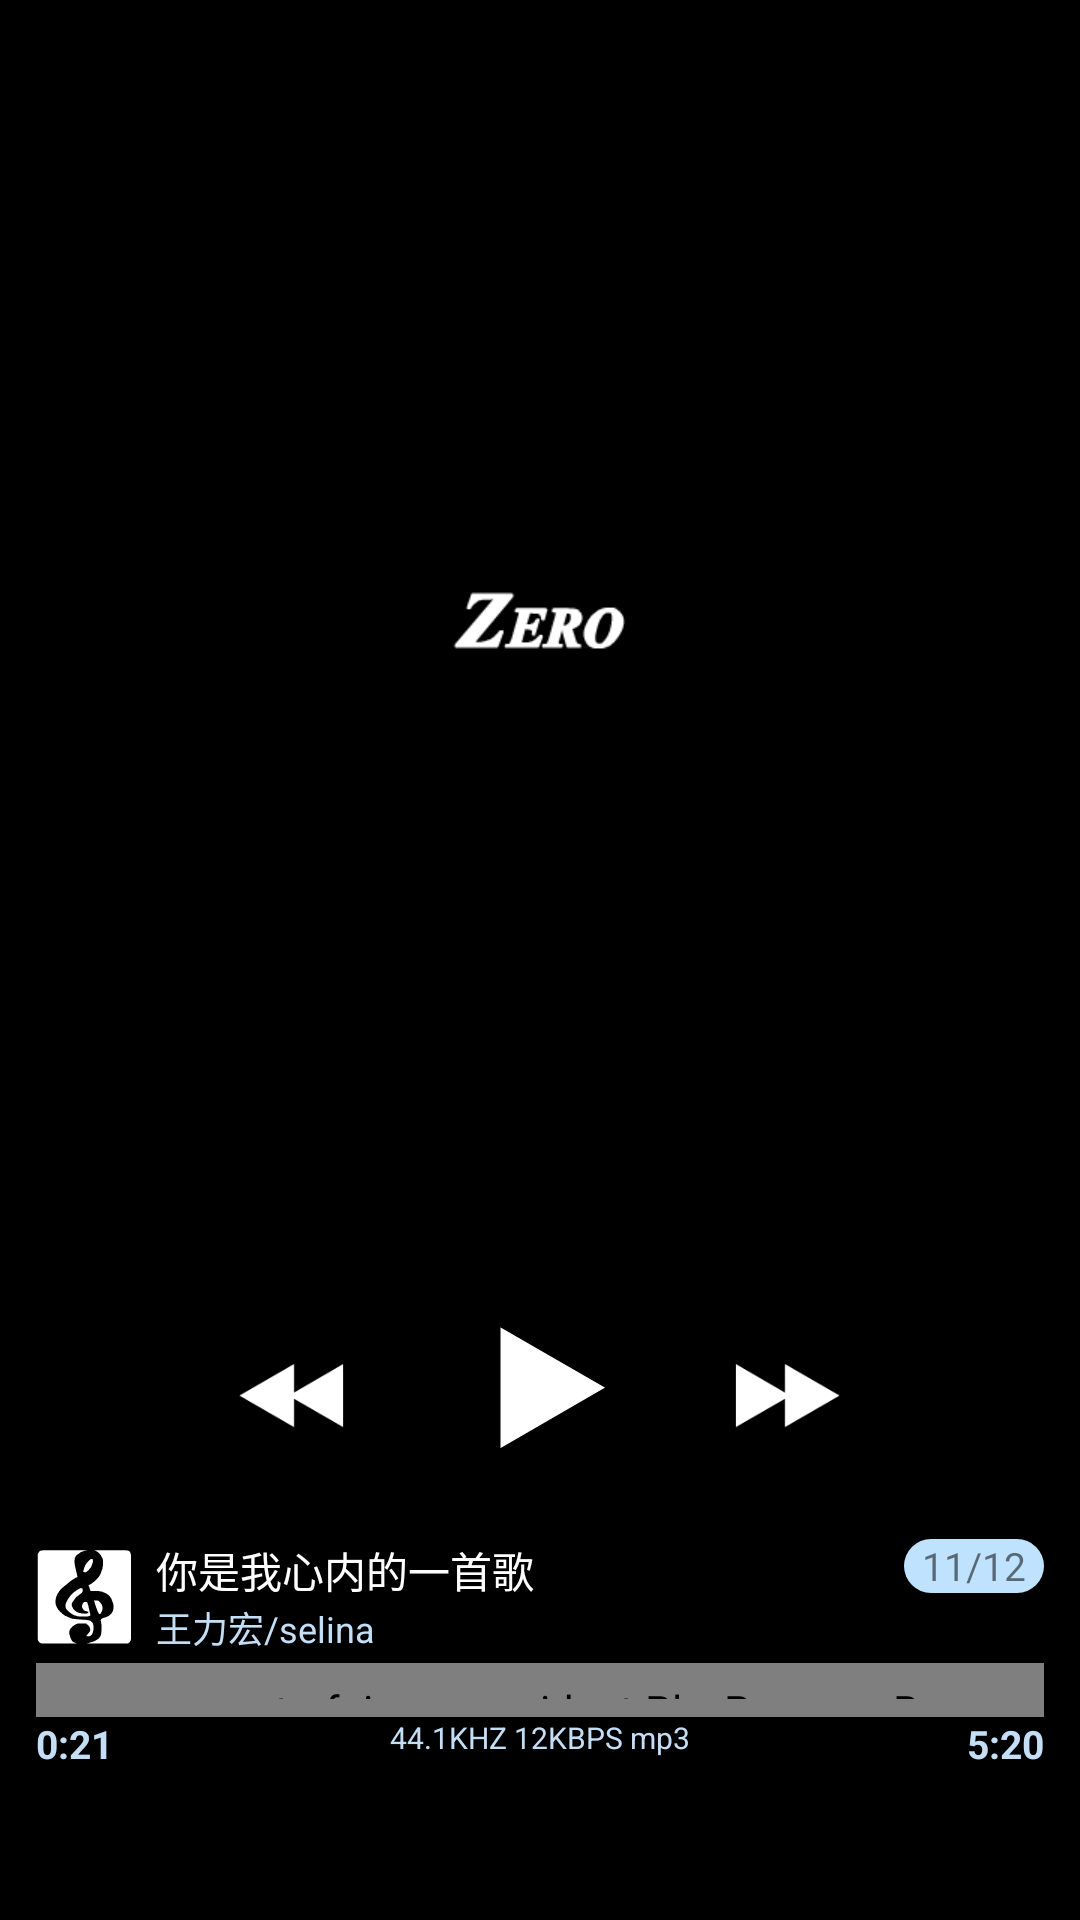

Write the Android layout XML for this screen, with the resource values it uses.
<!-- AndroidManifest.xml: application theme AppTheme -->
<!-- res/layout/content_main.xml -->
<?xml version="1.0" encoding="utf-8"?>
<RelativeLayout xmlns:android="http://schemas.android.com/apk/res/android"
    xmlns:app="http://schemas.android.com/apk/res-auto"
    android:layout_width="match_parent"
    android:layout_height="match_parent"
    android:background="@color/black">

    
    <ImageView
        android:id="@+id/bg_img_blur"
        android:layout_width="match_parent"
        android:layout_height="match_parent"
        android:scaleType="fitXY" />
    

    <LinearLayout
        android:layout_width="match_parent"
        android:layout_height="match_parent"
        android:layout_marginTop="@dimen/album_top"
        android:orientation="vertical">

        <LinearLayout

            android:layout_width="match_parent"
            android:layout_height="@dimen/album_width"
            android:layout_alignParentBottom="true"
            android:layout_alignParentStart="true"
            android:gravity="center">

            <android.support.v7.widget.CardView
                android:id="@+id/card_view"
                android:layout_width="wrap_content"
                android:layout_height="wrap_content"
                android:layout_margin="@dimen/padding_card_view"
                app:cardBackgroundColor="@color/transparent"
                app:cardElevation="10dp">

                <LinearLayout
                    android:layout_width="match_parent"
                    android:layout_height="match_parent"
                    android:gravity="center">

                    <ImageView
                        android:id="@+id/iv_album"
                        android:layout_width="wrap_content"
                        android:layout_height="wrap_content"
                        android:layout_gravity="center"
                        android:background="@color/transparent"
                        android:scaleType="fitXY"
                        android:src="@mipmap/zero" />
                </LinearLayout>

            </android.support.v7.widget.CardView>


        </LinearLayout>


        <LinearLayout
            android:layout_width="match_parent"
            android:layout_height="match_parent"
            android:layout_marginTop="@dimen/album_top"
            android:background="@drawable/bg_play_lin_style"
            android:orientation="vertical">
            
            <include layout="@layout/content_play_control_main" />
            
            <include layout="@layout/content_play_info" />
            
            <include layout="@layout/content_play_progress" />

        </LinearLayout>

    </LinearLayout>
    


</RelativeLayout>
<!-- res/layout/content_play_control_main.xml (included above) -->
<?xml version="1.0" encoding="utf-8"?>
<LinearLayout xmlns:android="http://schemas.android.com/apk/res/android"
    android:layout_width="match_parent"
    android:layout_height="@dimen/height_play_lin"
    android:gravity="center"
    android:orientation="horizontal"
    android:paddingTop="5dp">


    <ImageButton
        android:id="@+id/bt_previous"
        android:layout_width="@dimen/width_next_button"
        android:layout_height="@dimen/width_next_button"
        android:background="@null"
        android:onClick="action"
        android:scaleType="fitXY"
        android:scaleX="-1"
        android:src="@drawable/next_pressed_style" />

    <CheckBox
        android:id="@+id/bt_play"
        style="@style/PlayCheckbox"
        android:layout_width="wrap_content"
        android:layout_height="wrap_content"
        android:layout_marginLeft="7dp"
        android:layout_marginRight="7dp"
        android:background="@null"
        android:scaleType="fitXY" />

    <ImageButton
        android:id="@+id/bt_next"
        android:layout_width="@dimen/width_next_button"
        android:layout_height="@dimen/width_next_button"
        android:background="@null"
        android:onClick="action"
        android:scaleType="fitXY"
        android:src="@drawable/next_pressed_style" />

</LinearLayout>
<!-- res/layout/content_play_info.xml (included above) -->
<?xml version="1.0" encoding="utf-8"?>
<RelativeLayout xmlns:android="http://schemas.android.com/apk/res/android"
    android:id="@+id/rel_play_info"
    android:layout_width="match_parent"
    android:layout_height="wrap_content"
    android:orientation="vertical"
    android:background="@drawable/music_info_style"
    android:paddingBottom="3dp"
    android:clickable="true"
    android:onClick="showMusicList"
    android:paddingLeft="12dp"
    android:paddingRight="12dp"
    android:paddingTop="3dp">

    <ImageView
        android:id="@+id/iv_music"
        android:layout_width="@dimen/width_music_icon"
        android:layout_height="@dimen/width_music_icon"
        android:layout_alignBottom="@+id/music_info_lin"
        android:layout_alignTop="@id/music_info_lin"
        android:src="@mipmap/ic_music" />

    <LinearLayout
        android:id="@+id/music_info_lin"
        android:layout_width="wrap_content"
        android:layout_height="wrap_content"
        android:layout_toRightOf="@+id/iv_music"
        android:gravity="center_vertical"
        android:orientation="vertical"
        android:paddingLeft="8dp">

        <TextView
            android:id="@+id/tv_music_name"
            android:layout_width="wrap_content"
            android:layout_height="wrap_content"
            android:text="你是我心内的一首歌"
            android:textColor="@color/white"
            android:textSize="14sp" />

        <TextView
            android:id="@+id/tv_music_singer"
            android:layout_width="wrap_content"
            android:layout_height="wrap_content"
            android:text="王力宏/selina"
            android:textColor="@color/singer"
            android:textSize="12sp" />
    </LinearLayout>

    <TextView

        android:id="@+id/tv_play_num"
        android:layout_width="wrap_content"
        android:layout_height="@dimen/height_play_num"
        android:layout_alignParentRight="true"
        android:background="@drawable/play_num_tyle"
        android:gravity="center"
        android:paddingLeft="6dp"
        android:paddingRight="6dp"
        android:text="11/12"
        android:textSize="13sp" />

</RelativeLayout>
<!-- res/layout/content_play_progress.xml (included above) -->
<?xml version="1.0" encoding="utf-8"?>
<LinearLayout xmlns:android="http://schemas.android.com/apk/res/android"
    android:layout_width="match_parent"
    android:layout_height="wrap_content"
    android:orientation="vertical"
    android:paddingLeft="12dp"
    android:paddingRight="12dp">

    <com.waterfairy.zero.widget.PlayProgressBar
        android:layout_width="match_parent"
        android:layout_height="18dp"
        android:paddingBottom="6dp"
        android:paddingTop="6dp" />

    <RelativeLayout
        android:layout_width="match_parent"
        android:layout_height="wrap_content">

        <TextView
            android:textStyle="bold"
            android:id="@+id/tv_play_time"
            android:layout_width="wrap_content"
            android:textColor="@color/singer"
            android:layout_height="wrap_content"
            android:text="0:21"
            android:textSize="13sp" />

        <TextView
            android:textColor="@color/singer"
            android:id="@+id/tv_music_info"
            android:layout_width="wrap_content"
            android:layout_height="wrap_content"
            android:layout_centerHorizontal="true"
            android:text="44.1KHZ 12KBPS mp3"
            android:textSize="10sp" />

        <TextView
            android:textStyle="bold"
            android:textColor="@color/singer"
            android:id="@+id/tv_play_total_time"
            android:layout_width="wrap_content"
            android:layout_height="wrap_content"
            android:layout_alignParentRight="true"
            android:text="5:20"
            android:textSize="13sp" />
    </RelativeLayout>
</LinearLayout>
<!-- resources referenced by this layout -->
<resources>
  <color name="black">#000000</color>
  <color name="singer">#C4DEF5</color>
  <color name="transparent">#00000000</color>
  <color name="white">#FFFFFF</color>
  <dimen name="album_top">35dp</dimen>
  <dimen name="album_width">345dp</dimen>
  <dimen name="height_play_lin">95dp</dimen>
  <dimen name="height_play_num">18dp</dimen>
  <dimen name="padding_card_view">20dp</dimen>
  <dimen name="width_music_icon">32dp</dimen>
  <dimen name="width_next_button">60dp</dimen>
  <!-- drawable bg_play_lin_style (drawable) -->
  <?xml version="1.0" encoding="utf-8"?>
  <shape xmlns:android="http://schemas.android.com/apk/res/android">
      <gradient
          android:angle="-90"
          android:endColor="#66000000"
          android:startColor="#aa000000" />
  </shape>
  <!-- drawable music_info_style (drawable) -->
  <?xml version="1.0" encoding="utf-8"?>
  <selector xmlns:android="http://schemas.android.com/apk/res/android">
      <item android:state_pressed="true">
          <shape>
              <corners android:radius="3dp" />
              <solid android:color="@color/main_color_a_66" />
          </shape>
      </item>
  </selector>
  <!-- drawable next_pressed_style (drawable) -->
  <?xml version="1.0" encoding="utf-8"?>
  <selector xmlns:android="http://schemas.android.com/apk/res/android">
      <item android:drawable="@mipmap/ic_next_pressed" android:state_pressed="true" />
      <item android:drawable="@mipmap/ic_next" android:state_pressed="false" />
  </selector>
  <!-- drawable play_num_tyle (drawable) -->
  <?xml version="1.0" encoding="utf-8"?>
  <shape xmlns:android="http://schemas.android.com/apk/res/android">
      <corners android:radius="9dp" />
      <solid android:color="@color/main_color" />
  </shape>
  <!-- mipmap ic_music: png bitmap (mipmap-xxhdpi, 3268 bytes) -->
  <!-- mipmap zero: png bitmap (mipmap-xhdpi, 1465 bytes) -->
  <style name="PlayCheckbox" parent="android:Widget.CompoundButton.CheckBox">
          <item name="android:button">@drawable/play_style</item>
      </style>
  <style name="AppTheme" parent="Theme.AppCompat.Light.DarkActionBar">
          
          <item name="colorPrimary">@color/colorPrimary</item>
          <item name="colorPrimaryDark">@color/colorPrimaryDark</item>
          <item name="colorAccent">@color/colorAccent</item>
      </style>
  <color name="main_color_a_66">#66BFE2FF</color>
  <color name="main_color">#BFE2FF</color>
  <!-- drawable play_style (drawable) -->
  <?xml version="1.0" encoding="utf-8"?>
  <selector xmlns:android="http://schemas.android.com/apk/res/android">
      <item android:drawable="@drawable/play_pause_pressed_style" android:state_checked="true" />
      <item android:drawable="@drawable/play_play_pressed_style" android:state_checked="false" />
  </selector>
  <color name="colorPrimary">#3F51B5</color>
  <color name="colorPrimaryDark">#303F9F</color>
  <color name="colorAccent">#FF4081</color>
  <!-- drawable play_pause_pressed_style (drawable) -->
  <?xml version="1.0" encoding="utf-8"?>
  <selector xmlns:android="http://schemas.android.com/apk/res/android">
      <item android:drawable="@mipmap/ic_pause_pressed" android:state_pressed="true" />
      <item android:drawable="@mipmap/ic_pause" android:state_pressed="false" />
  </selector>
  <!-- drawable play_play_pressed_style (drawable) -->
  <?xml version="1.0" encoding="utf-8"?>
  <selector xmlns:android="http://schemas.android.com/apk/res/android">
      <item android:drawable="@mipmap/ic_play_pressed" android:state_pressed="true" />
      <item android:drawable="@mipmap/ic_play" android:state_pressed="false" />
  </selector>
</resources>
